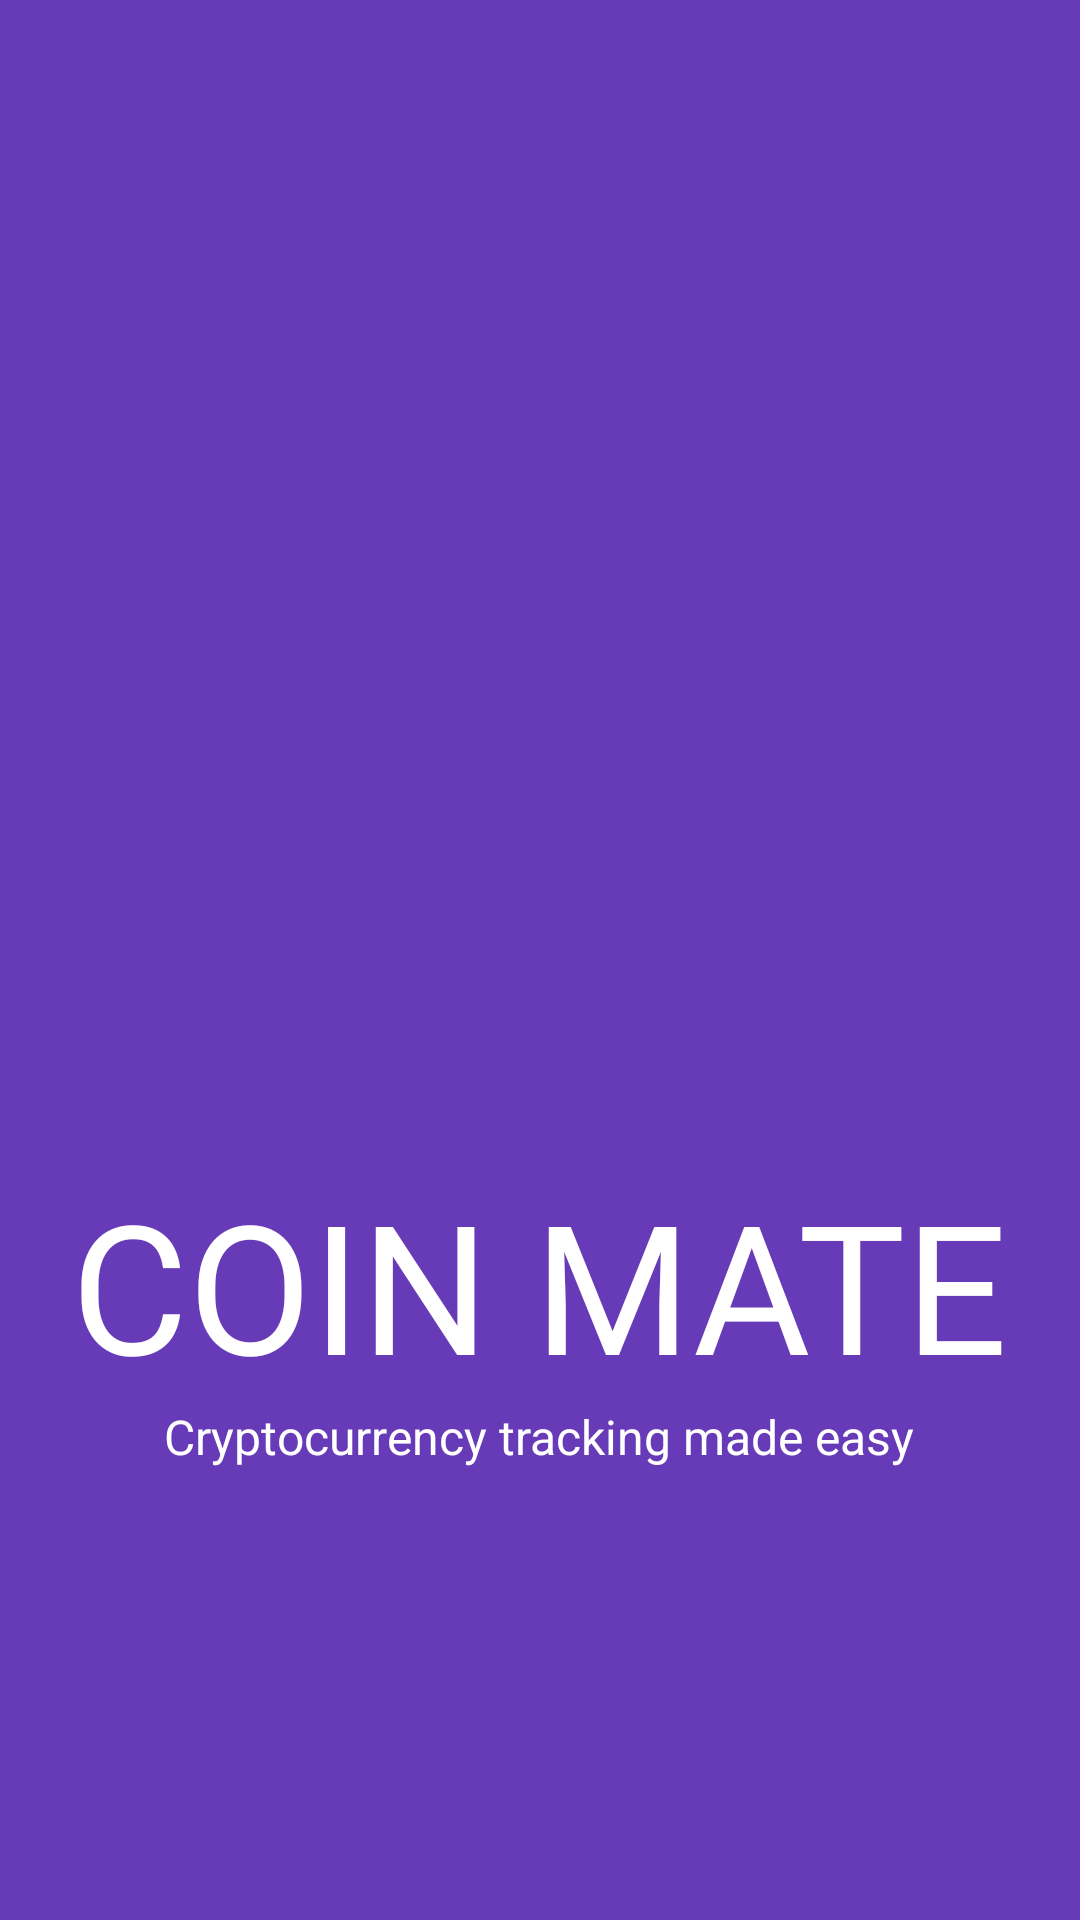

Write the Android layout XML for this screen, with the resource values it uses.
<!-- AndroidManifest.xml: application theme Theme.Coinmate -->
<!-- res/layout/activity_splash.xml -->
<?xml version="1.0" encoding="utf-8"?>
<androidx.constraintlayout.widget.ConstraintLayout xmlns:android="http://schemas.android.com/apk/res/android"
    xmlns:app="http://schemas.android.com/apk/res-auto"
    xmlns:tools="http://schemas.android.com/tools"
    android:id="@+id/container"
    android:layout_width="match_parent"
    android:layout_height="match_parent"
    android:background="#673AB7"
    android:paddingTop="?attr/actionBarSize">

    <TextView
        android:id="@+id/textView3"
        android:layout_width="wrap_content"
        android:layout_height="wrap_content"
        android:text="Cryptocurrency tracking made easy"
        android:textAllCaps="false"
        android:textColor="#FFFFFF"
        android:textSize="16sp"
        app:layout_constraintEnd_toEndOf="parent"
        app:layout_constraintHorizontal_bias="0.498"
        app:layout_constraintStart_toStartOf="parent"
        app:layout_constraintTop_toBottomOf="@+id/textView2" />

    <TextView
        android:id="@+id/textView2"
        android:layout_width="wrap_content"
        android:layout_height="wrap_content"
        android:fontFamily="sans-serif"
        android:text="COIN MATE"
        android:textColor="#FFFFFF"
        android:textSize="60sp"
        app:layout_constraintEnd_toEndOf="parent"
        app:layout_constraintHorizontal_bias="0.494"
        app:layout_constraintStart_toStartOf="parent"
        app:layout_constraintTop_toBottomOf="@+id/imageView2" />

    <ImageView
        android:id="@+id/imageView2"
        android:layout_width="238dp"
        android:layout_height="252dp"
        android:layout_marginTop="80dp"
        app:layout_constraintEnd_toEndOf="parent"
        app:layout_constraintHorizontal_bias="0.497"
        app:layout_constraintStart_toStartOf="parent"
        app:layout_constraintTop_toTopOf="parent"
        app:srcCompat="@drawable/generic_cryptocurrency" />

</androidx.constraintlayout.widget.ConstraintLayout>
<!-- resources referenced by this layout -->
<resources>
  <style name="Theme.Coinmate" parent="Theme.MaterialComponents.DayNight.NoActionBar">
          
          <item name="colorPrimary">@color/purple_500</item>
          <item name="colorPrimaryVariant">#673AB7</item>
          <item name="colorOnPrimary">@color/white</item>
          
          <item name="colorSecondary">@color/teal_200</item>
          <item name="colorSecondaryVariant">@color/teal_700</item>
          <item name="colorOnSecondary">@color/black</item>
          
          <item name="android:statusBarColor">?attr/colorPrimaryVariant</item>
          
      </style>
  <!-- not gathered from this repository: default colours our renderer supplied (Android Studio template values) -->
  <color name="purple_500">#FF6200EE</color>
  <color name="teal_200">#FF03DAC5</color>
  <color name="teal_700">#FF018786</color>
  <color name="black">#FF000000</color>
  <color name="white">#FFFFFFFF</color>
</resources>
